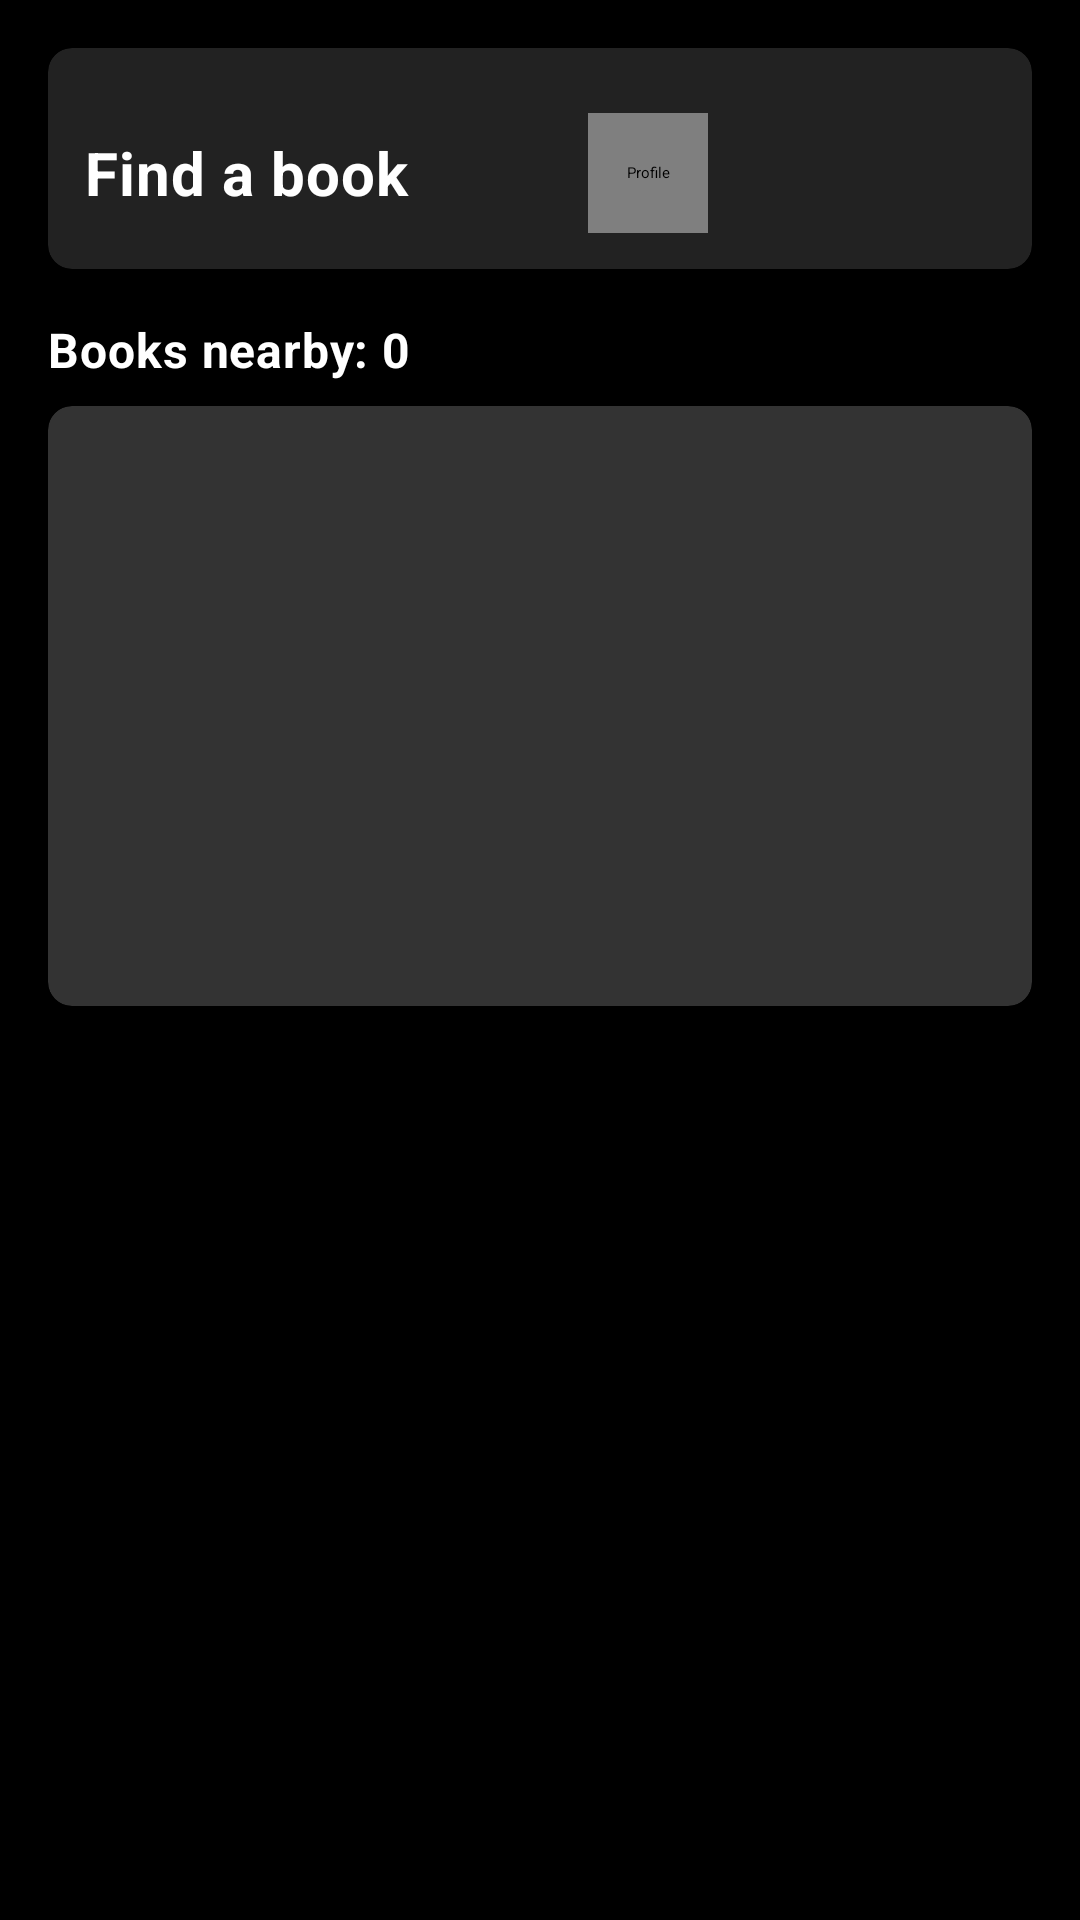

Here is an Android app screen rendered from its layout file. Give the layout XML and the strings, colors and styles it references.
<!-- AndroidManifest.xml: application theme Theme.Booksy.Splash -->
<!-- res/layout/fragment_home.xml -->
<?xml version="1.0" encoding="utf-8"?>
<FrameLayout xmlns:android="http://schemas.android.com/apk/res/android"
    xmlns:app="http://schemas.android.com/apk/res-auto"
    xmlns:tools="http://schemas.android.com/tools"
    android:id="@+id/homeFragmentRoot"
    android:layout_width="match_parent"
    android:layout_height="match_parent"
    android:background="@color/booksy_background"
    android:fitsSystemWindows="true">

    <androidx.constraintlayout.widget.ConstraintLayout
        android:layout_width="match_parent"
        android:layout_height="match_parent"
        android:padding="16dp">

        
        <androidx.cardview.widget.CardView
            android:id="@+id/headerCard"
            style="@style/BooksyCard"
            android:layout_width="match_parent"
            android:layout_height="wrap_content"
            app:layout_constraintTop_toTopOf="parent">

            <androidx.constraintlayout.widget.ConstraintLayout
                android:layout_width="match_parent"
                android:layout_height="wrap_content"
                android:padding="12dp">

                <TextView
                    android:id="@+id/searchTitle"
                    style="@style/BooksyText.Title"
                    android:layout_width="0dp"
                    android:layout_height="wrap_content"
                    android:layout_marginTop="16dp"
                    android:text="@string/find_a_book"
                    app:layout_constraintEnd_toStartOf="@id/profileButton"
                    app:layout_constraintStart_toStartOf="parent"
                    app:layout_constraintTop_toTopOf="parent"
                    app:layout_constraintHorizontal_bias="0.0" />

                <de.hdodenhof.circleimageview.CircleImageView
                    android:id="@+id/profileButton"
                    android:layout_width="40dp"
                    android:layout_height="40dp"
                    android:layout_marginEnd="8dp"
                    android:src="@drawable/default_profile"
                    android:background="?attr/selectableItemBackgroundBorderless"
                    android:contentDescription="Profile"
                    app:civ_border_width="1dp"
                    app:civ_border_color="@color/white"
                    app:layout_constraintTop_toTopOf="@id/searchTitle"
                    app:layout_constraintBottom_toBottomOf="@id/searchTitle"
                    app:layout_constraintEnd_toStartOf="@id/filterButton" />

                <ImageButton
                    android:id="@+id/filterButton"
                    android:layout_width="40dp"
                    android:layout_height="40dp"
                    android:layout_marginEnd="8dp"
                    android:background="?attr/selectableItemBackgroundBorderless"
                    android:contentDescription="@string/filter"
                    android:src="@drawable/ic_filter_list"
                    app:layout_constraintTop_toTopOf="@id/searchTitle"
                    app:layout_constraintBottom_toBottomOf="@id/searchTitle"
                    app:layout_constraintEnd_toStartOf="@id/toggleViewButton"
                    app:tint="@color/booksy_text_primary" />

                <ImageButton
                    android:id="@+id/toggleViewButton"
                    android:layout_width="40dp"
                    android:layout_height="40dp"
                    android:background="?attr/selectableItemBackgroundBorderless"
                    android:contentDescription="@string/toggle_view"
                    android:src="@drawable/ic_map"
                    app:layout_constraintTop_toTopOf="@id/searchTitle"
                    app:layout_constraintBottom_toBottomOf="@id/searchTitle"
                    app:layout_constraintEnd_toEndOf="parent"
                    app:tint="@color/booksy_text_primary" />
            </androidx.constraintlayout.widget.ConstraintLayout>
        </androidx.cardview.widget.CardView>

        
        <TextView
            android:id="@+id/nearbyCountTextView"
            style="@style/BooksyText.Subtitle"
            android:layout_width="wrap_content"
            android:layout_height="wrap_content"
            android:layout_marginTop="16dp"
            android:text="@string/books_nearby"
            app:layout_constraintStart_toStartOf="parent"
            app:layout_constraintTop_toBottomOf="@id/headerCard" />

        
        <androidx.cardview.widget.CardView
            android:id="@+id/nearbyBooksCard"
            style="@style/BooksyCard"
            android:layout_width="match_parent"
            android:layout_height="wrap_content"
            android:layout_marginTop="8dp"
            android:paddingBottom="8dp"
            app:cardBackgroundColor="@color/booksy_surface_light"
            app:layout_constraintTop_toBottomOf="@id/nearbyCountTextView">

            <androidx.recyclerview.widget.RecyclerView
                android:id="@+id/nearbyBooksRecyclerView"
                android:layout_width="match_parent"
                android:layout_height="wrap_content"
                android:minHeight="200dp"
                android:maxHeight="260dp"
                android:clipToPadding="false"
                android:paddingTop="12dp"
                android:paddingBottom="16dp"
                android:paddingStart="8dp"
                android:paddingEnd="8dp"
                app:layoutManager="androidx.recyclerview.widget.LinearLayoutManager"
                tools:listitem="@layout/item_nearby_book" />
        </androidx.cardview.widget.CardView>

        
        <androidx.recyclerview.widget.RecyclerView
            android:id="@+id/booksRecyclerView"
            android:layout_width="0dp"
            android:layout_height="0dp"
            android:layout_marginTop="16dp"
            app:layout_constraintTop_toBottomOf="@id/nearbyBooksCard"
            app:layout_constraintBottom_toTopOf="@id/mapView"
            app:layout_constraintStart_toStartOf="parent"
            app:layout_constraintEnd_toEndOf="parent"
            tools:listitem="@layout/item_book" />

        
        <com.google.android.gms.maps.MapView
            android:id="@+id/mapView"
            android:layout_width="0dp"
            android:layout_height="0dp"
            android:layout_marginTop="16dp"
            android:visibility="gone"
            app:layout_constraintTop_toBottomOf="@id/nearbyBooksCard"
            app:layout_constraintBottom_toBottomOf="parent"
            app:layout_constraintStart_toStartOf="parent"
            app:layout_constraintEnd_toEndOf="parent" />
    </androidx.constraintlayout.widget.ConstraintLayout>

    
    <FrameLayout
        android:id="@+id/loadingOverlay"
        android:layout_width="match_parent"
        android:layout_height="match_parent"
        android:background="@color/booksy_overlay"
        android:clickable="true"
        android:focusable="true"
        android:visibility="gone">

        <ProgressBar
            android:id="@+id/progressBar"
            android:layout_width="48dp"
            android:layout_height="48dp"
            android:layout_gravity="center" />
    </FrameLayout>
</FrameLayout>
<!-- res/layout/item_nearby_book.xml (included above) -->
<LinearLayout xmlns:android="http://schemas.android.com/apk/res/android"
    xmlns:app="http://schemas.android.com/apk/res-auto"
    android:layout_width="140dp"
    android:layout_height="wrap_content"
    android:orientation="vertical"
    android:padding="8dp"
    android:layout_marginBottom="4dp">

    <androidx.cardview.widget.CardView
        android:layout_width="match_parent"
        android:layout_height="160dp"
        app:cardCornerRadius="8dp"
        app:cardElevation="4dp"
        app:cardBackgroundColor="@color/booksy_surface_light">

        <ImageView
            android:id="@+id/bookImageView"
            android:layout_width="match_parent"
            android:layout_height="match_parent"
            android:scaleType="centerCrop"
            android:src="@drawable/ic_book_placeholder"
            android:background="@drawable/rounded_corners"/>
    </androidx.cardview.widget.CardView>

    <TextView
        android:id="@+id/distanceTextView"
        android:layout_width="wrap_content"
        android:layout_height="wrap_content"
        android:text="350m"
        android:textStyle="bold"
        android:textColor="@color/booksy_available"
        android:drawableStart="@drawable/ic_map"
        android:drawablePadding="4dp"
        android:drawableTint="@color/booksy_available"
        android:layout_marginTop="6dp"
        android:textSize="12sp" />

    <TextView
        android:id="@+id/titleTextView"
        android:layout_width="wrap_content"
        android:layout_height="wrap_content"
        android:text="Book Title"
        android:textStyle="bold"
        android:textColor="@color/booksy_text_primary"
        android:maxLines="1"
        android:ellipsize="end"
        android:layout_marginTop="2dp" />

    <TextView
        android:id="@+id/authorTextView"
        android:layout_width="wrap_content"
        android:layout_height="wrap_content"
        android:text="Author Name"
        android:textColor="@color/booksy_text_secondary"
        android:maxLines="1"
        android:ellipsize="end"
        android:textSize="12sp" />
</LinearLayout>
<!-- res/layout/item_book.xml (included above) -->
<androidx.cardview.widget.CardView xmlns:android="http://schemas.android.com/apk/res/android"
    xmlns:app="http://schemas.android.com/apk/res-auto"
    android:id="@+id/bookCard"
    android:layout_width="match_parent"
    android:layout_height="wrap_content"
    android:layout_margin="8dp"
    app:cardCornerRadius="8dp"
    app:cardBackgroundColor="@color/booksy_surface_light"
    app:cardElevation="2dp">

    <LinearLayout
        android:layout_width="match_parent"
        android:layout_height="wrap_content"
        android:orientation="horizontal"
        android:padding="12dp">

        
        <ImageView
            android:id="@+id/bookImage"
            android:layout_width="72dp"
            android:layout_height="100dp"
            android:scaleType="centerCrop"
            android:src="@drawable/ic_book_placeholder" />

        <LinearLayout
            android:layout_width="0dp"
            android:layout_height="wrap_content"
            android:layout_weight="1"
            android:orientation="vertical"
            android:layout_marginStart="12dp">

            
            <TextView
                android:id="@+id/bookTitle"
                android:layout_width="wrap_content"
                android:layout_height="wrap_content"
                android:text="@string/book_title"
                android:textStyle="bold"
                android:textColor="@color/booksy_text_primary"
                android:textSize="16sp" />

            
            <TextView
                android:id="@+id/bookAuthor"
                android:layout_width="wrap_content"
                android:layout_height="wrap_content"
                android:text="@string/author"
                android:textSize="14sp"
                android:textColor="@color/booksy_text_secondary" />

            
            <LinearLayout
                android:layout_width="match_parent"
                android:layout_height="wrap_content"
                android:orientation="horizontal"
                android:layout_marginTop="4dp">

                <TextView
                    android:layout_width="wrap_content"
                    android:layout_height="wrap_content"
                    android:text="Genre: "
                    android:textSize="13sp"
                    android:textColor="@color/booksy_text_tertiary" />

                <TextView
                    android:id="@+id/bookGenre"
                    android:layout_width="wrap_content"
                    android:layout_height="wrap_content"
                    android:text="@string/genre"
                    android:textSize="13sp"
                    android:textColor="@color/booksy_text_secondary" />
            </LinearLayout>

            
            <LinearLayout
                android:layout_width="match_parent"
                android:layout_height="wrap_content"
                android:orientation="horizontal">

                <TextView
                    android:layout_width="wrap_content"
                    android:layout_height="wrap_content"
                    android:text="Language: "
                    android:textSize="13sp"
                    android:textColor="@color/booksy_text_tertiary" />

                <TextView
                    android:id="@+id/bookLanguage"
                    android:layout_width="wrap_content"
                    android:layout_height="wrap_content"
                    android:text="@string/language"
                    android:textSize="13sp"
                    android:textColor="@color/booksy_text_secondary" />
            </LinearLayout>

            
            <TextView
                android:id="@+id/bookStatus"
                android:layout_width="wrap_content"
                android:layout_height="wrap_content"
                android:text="@string/available"
                android:textSize="13sp"
                android:textColor="@color/booksy_available"
                android:layout_marginTop="4dp"/>

            
            <Button
                android:id="@+id/editButton"
                android:layout_width="wrap_content"
                android:layout_height="wrap_content"
                android:text="Edit"
                android:layout_marginTop="8dp"
                android:layout_gravity="end"
                style="@style/BooksyButton.Secondary" />
        </LinearLayout>
    </LinearLayout>
</androidx.cardview.widget.CardView>
<!-- resources referenced by this layout -->
<resources>
  <color name="booksy_available">#4CAF50</color>
  <color name="booksy_background">#000000</color>
  <color name="booksy_overlay">#88000000</color>
  <color name="booksy_surface_light">#333333</color>
  <color name="booksy_text_primary">#FFFFFF</color>
  <color name="booksy_text_secondary">#DDDDDD</color>
  <color name="booksy_text_tertiary">#AAAAAA</color>
  <color name="white">#FFFFFF</color>
  <!-- drawable ic_filter_list (drawable) -->
  <vector xmlns:android="http://schemas.android.com/apk/res/android"
      android:width="24dp"
      android:height="24dp"
      android:viewportWidth="960"
      android:viewportHeight="960">
    <path
        android:pathData="M440,800q-17,0 -28.5,-11.5T400,760v-240L168,224q-15,-20 -4.5,-42t36.5,-22h560q26,0 36.5,22t-4.5,42L560,520v240q0,17 -11.5,28.5T520,800h-80ZM480,492 L678,240L282,240l198,252ZM480,492Z"
        android:fillColor="?attr/colorOnPrimary" />
  </vector>
  <!-- drawable ic_map (drawable) -->
  <vector xmlns:android="http://schemas.android.com/apk/res/android"
      android:width="24dp"
      android:height="24dp"
      android:viewportWidth="24"
      android:viewportHeight="24">
    <path
        android:pathData="M12,2C8.13,2 5,5.13 5,9c0,5.25 7,13 7,13s7,-7.75 7,-13c0,-3.87 -3.13,-7 -7,-7zM12,11.5c-1.38,0 -2.5,-1.12 -2.5,-2.5s1.12,-2.5 2.5,-2.5 2.5,1.12 2.5,2.5 -1.12,2.5 -2.5,2.5z"
        android:fillColor="?attr/colorOnPrimary" />
  </vector>
  <string name="author">Author</string>
  <string name="available">AVAILABLE</string>
  <string name="book_title">Book Title</string>
  <string name="books_nearby">Books nearby: 0</string>
  <string name="filter">Filter</string>
  <string name="find_a_book">Find a book</string>
  <string name="genre">Genre</string>
  <string name="language">Eng</string>
  <string name="toggle_view">Toggle view</string>
  <style name="BooksyButton.Secondary" parent="BooksyButton.White">
          <item name="android:backgroundTint">@color/booksy_button_secondary</item>
          <item name="android:textColor">@color/white</item>
      </style>
  <style name="BooksyCard" parent="Widget.Material3.CardView.Elevated">
          <item name="cardCornerRadius">8dp</item>
          <item name="cardElevation">2dp</item>
          <item name="cardBackgroundColor">@color/booksy_surface</item>
      </style>
  <style name="BooksyText.Subtitle" parent="BooksyText">
          <item name="android:textSize">16sp</item>
          <item name="android:textStyle">bold</item>
          <item name="android:textColor">@color/booksy_text_primary</item>
      </style>
  <style name="BooksyText.Title" parent="BooksyText">
          <item name="android:textSize">20sp</item>
          <item name="android:textStyle">bold</item>
      </style>
  <style name="Theme.Booksy.Splash" parent="Theme.SplashScreen">
          <item name="android:windowSplashScreenAnimatedIcon">@drawable/booksy_logo</item>
          <item name="android:windowSplashScreenBackground">#121212</item>
          <item name="android:windowSplashScreenIconBackgroundColor">@android:color/transparent</item>
          <item name="postSplashScreenTheme">@style/Theme.Booksy</item>
      </style>
  <color name="booksy_button_secondary">#444444</color>
  <color name="booksy_surface">#222222</color>
  <style name="BooksyText" parent="TextAppearance.Material3.BodyMedium">
          <item name="fontFamily">@font/volkhov_family</item>
          <item name="android:textColor">@color/booksy_text_primary</item>
      </style>
  <color name="black">#000000</color>
  <style name="BooksyButtonShape" parent="ShapeAppearance.Material3.Corner.None">
          <item name="cornerSize">8dp</item>
      </style>
</resources>
